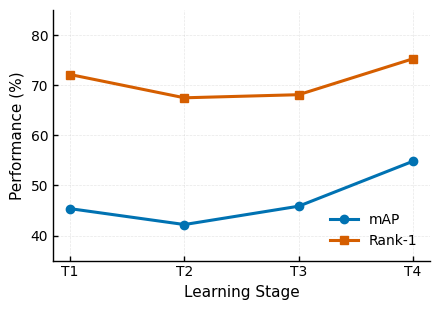

Source code (Python):
import matplotlib.pyplot as plt
import numpy as np

# ============================
# Data
# ============================
stages = np.array([1, 2, 3, 4])

mAP = np.array([45.36, 42.19, 45.85, 54.81])
R1 = np.array([72.12, 67.48, 68.10, 75.26])


# ============================
# Nature-style configuration
# ============================
plt.rcParams['font.family'] = 'Arial'
plt.rcParams['font.size'] = 10

plt.rcParams['axes.linewidth'] = 1.0
plt.rcParams['xtick.direction'] = 'in'
plt.rcParams['ytick.direction'] = 'in'

plt.rcParams['xtick.major.width'] = 1.0
plt.rcParams['ytick.major.width'] = 1.0


# ============================
# Plot
# ============================
fig, ax = plt.subplots(figsize=(4.5, 3.2))


# Nature-like colors
color_map = "#0072B2"   # deep blue
color_r1 = "#D55E00"    # orange-red


ax.plot(
    stages,
    mAP,
    marker='o',
    markersize=6,
    linewidth=2.2,
    color=color_map,
    label='mAP'
)

ax.plot(
    stages,
    R1,
    marker='s',
    markersize=6,
    linewidth=2.2,
    color=color_r1,
    label='Rank-1'
)


# ============================
# Axis
# ============================
ax.set_xlabel("Learning Stage", fontsize=11)
ax.set_ylabel("Performance (%)", fontsize=11)

ax.set_xticks(stages)
ax.set_xticklabels(
    ['T1', 'T2', 'T3', 'T4']
)

ax.set_ylim(35, 85)

ax.legend(
    frameon=False,
    fontsize=10,
    loc='lower right'
)


# Remove unnecessary borders
ax.spines['top'].set_visible(False)
ax.spines['right'].set_visible(False)


# Add grid (very light)
ax.grid(
    linestyle='--',
    linewidth=0.5,
    alpha=0.3
)


plt.tight_layout()


# Save vector figure for paper
plt.savefig(
    "stagewise_performance.pdf",
    bbox_inches='tight'
)

plt.savefig(
    "stagewise_performance.png",
    dpi=300,
    bbox_inches='tight'
)

plt.show()
